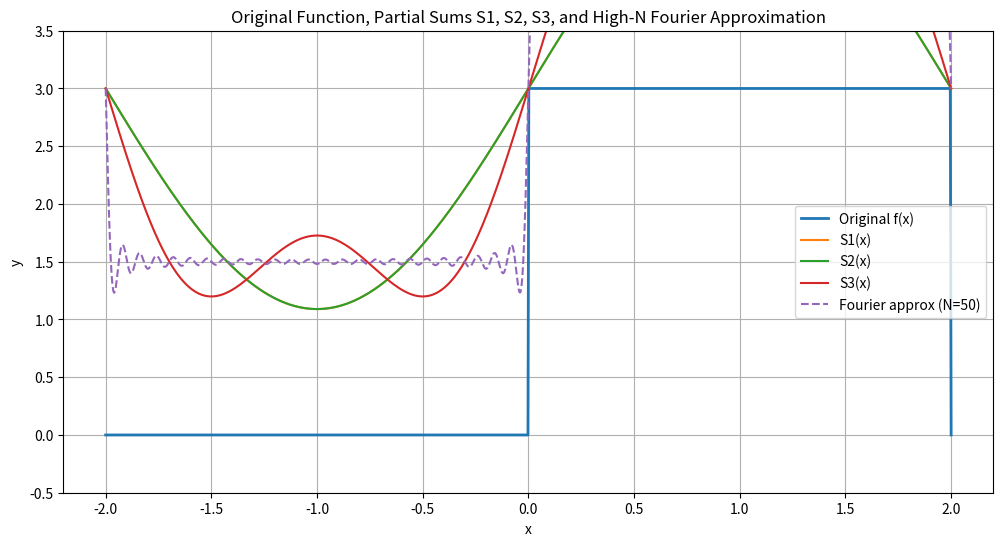

This chart was generated by the following Python code:
import numpy as np
import matplotlib.pyplot as plt

# Define the original piecewise function on [-2, 2]
def f(x):
    # Periodic extension of period 4
    x_mod = ((x + 2) % 4) - 2
    return np.where((x_mod >= 0) & (x_mod < 2), 3, 0)

# Partial sums definitions
def S_n(x, N):
    """Partial Fourier sum up to N (odd terms only)"""
    s = 3  # a0 term
    for n in range(1, N+1):
        if n % 2 == 1:  # only odd n have nonzero b_n
            b_n = 6 / (n * np.pi)
            s += b_n * np.sin(n * np.pi * x / 2)
    return s

# Define S1, S2, S3 explicitly
def S1(x):
    return S_n(x, 1)

def S2(x):
    # S2 same as S1 since b2=0
    return S_n(x, 2)

def S3(x):
    return S_n(x, 3)

# High N approximation to represent "Fourier function"
def S_high(x, N=50):
    return S_n(x, N)

# Plot over one period [-2, 2]
x_vals = np.linspace(-2, 2, 1000)
plt.figure(figsize=(12, 6))
plt.plot(x_vals, f(x_vals), label='Original f(x)', linewidth=2)
plt.plot(x_vals, S1(x_vals), label='S1(x)')
plt.plot(x_vals, S2(x_vals), label='S2(x)')
plt.plot(x_vals, S3(x_vals), label='S3(x)')
plt.plot(x_vals, S_high(x_vals), label='Fourier approx (N=50)', linestyle='--')
plt.title('Original Function, Partial Sums S1, S2, S3, and High‑N Fourier Approximation')
plt.xlabel('x')
plt.ylabel('y')
plt.legend()
plt.grid(True)
plt.ylim(-0.5, 3.5)
plt.show()
